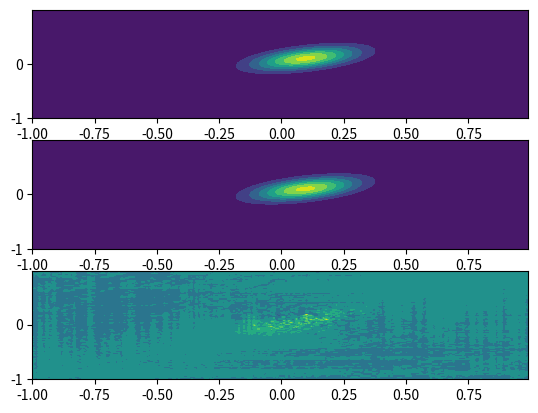

Write the Python code that produced this figure.
from __future__ import division

import math
import random
import matplotlib.pyplot as plt
import copy; 
import numpy as np
from scipy.stats import norm
from scipy.stats import multivariate_normal as mvn




a = np.linspace(-10,10,num = 1000); 


mean1 = np.matrix([0,0]).T; 
mean2 = np.matrix([1,1]).T; 

var1 = np.matrix([[1,0],[0,1]]); 
var2 = np.matrix([[2,1],[1,2]]); 

const = np.matrix([[10,0],[0,10]]); 




var3 = (var2 + const*var1*const.T).I * var1*var2;  
mean3 = (var2 + const*var1*const.T).I * (var2*mean1 + var1*const*mean2); 

#var3 = (var1.I + var2.I).I; 
#mean3 = var3*(var1.I*mean1 + var2.I*mean2); 


#Univariate case
#b = norm.pdf(a,mean1,np.sqrt(var1))norm.pdf(const*a,mean2,np.sqrt(var2));
#c = norm.pdf(mean1,mean2,np.sqrt(const*var1*const.T+var2))*norm.pdf(a,mean3,np.sqrt(var3));  
'''
f, axarr = plt.subplots(3, sharex=False)

axarr[0].plot(a,b[0]); 
axarr[1].plot(a,c[0]);
axarr[2].plot(a,d[0]); 
'''
#d = b-c; 


#Multvariate


 

mean1 = [0,0]; 
mean2 = [1,1]; 




mean3 = mean3.T.tolist()[0]; 

x, y = np.mgrid[-1:1:0.01, -1:1:0.01]




pos = np.dstack((x, y))


 

rv1 = mvn(mean1, var1);
rv2 = mvn(mean2,var2); 

rv3 = mvn(mean2,const*var1*const.T+var2); 
rv4 = mvn(mean3,var3); 

z1 = rv1.pdf(pos)*rv2.pdf(10*pos); 
z2 = rv3.pdf(mean1)*rv4.pdf(pos); 
print(rv3.pdf(mean1)); 

fig2 = plt.figure();

ax2 = fig2.add_subplot(3,1,1);
ax2.contourf(x, y, z1); 

ax3 = fig2.add_subplot(3,1,2); 
ax3.contourf(x,y,z2)

ax4 = fig2.add_subplot(3,1,3); 
ax4.contourf(x,y,z1-z2)





#b = mvn.pdf(a,mean1,var1)*mvn.pdf(const*a,mean2,var2);
#c = mvn.pdf(mean1,mean2,const*var1*const.T+var2)*mvn.pdf(a,mean3,var3);  




  

plt.show(); 